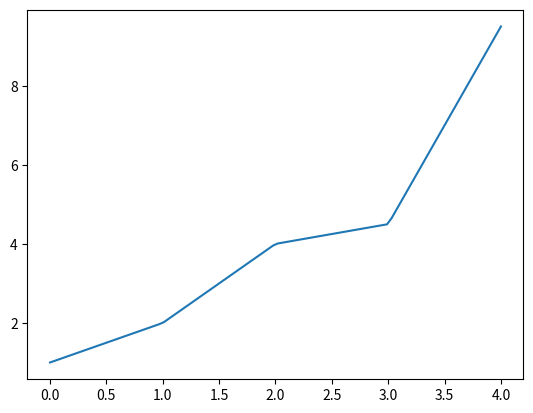
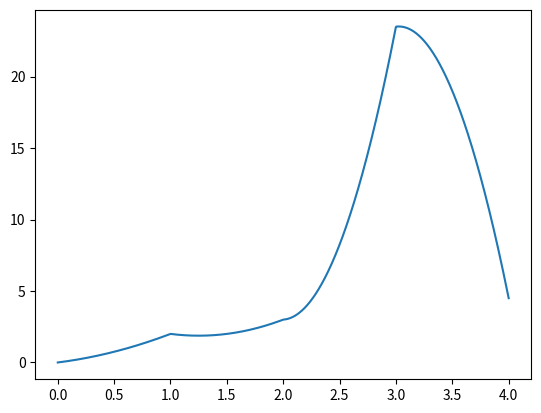

Generate these figures, in order, with matplotlib:
"""
Description:
    Helpers for piecewise function

Date:
    12/7/2023

[redacted]

[redacted]
"""

import numpy as np
from matplotlib import pyplot as plt

class PiecewisePolynomial:
    def __init__(self, node_pts, coeff_list):
        """
        Node pts is a list of n+1 values that define the n intervals
        coeff_list is a list of coefficients for each interval

        The polynomials are defined in reference to the previous node point
        They also carry over the value of the previous node point
        (see eval for details)
        """
        self.node_pts = node_pts
        self.coeff_list = coeff_list

    def eval(self, x):
        """
        Evaluate piecewise polynomial at x
        """
        if x < self.node_pts[0]:
            raise ValueError("x is less than the first node point")
        if x > self.node_pts[-1]:
            raise ValueError("x is greater than the last node point") 
        i = 0
        val = 0.0
        while x > self.node_pts[i+1]:
            arg = self.node_pts[i+1] - self.node_pts[i]
            val += np.polyval(self.coeff_list[i], arg)
            i += 1
        # now x is in the interval
        if x == self.node_pts[i]:
            return val + self.coeff_list[i][-1] # return the constant term
        else:
            arg = x - self.node_pts[i]
            return val + np.polyval(self.coeff_list[i], arg)

def simple_lin_example():
    node_pts = [0, 1, 2, 3, 4]
    coeff_list = [[1,1], [2,0], [.5, 0], [5, 0]]
    pw = PiecewisePolynomial(node_pts, coeff_list)
    xvals = np.linspace(0, 4, 100)
    yvals = [pw.eval(x) for x in xvals]
    plt.figure()
    plt.plot(xvals, yvals)

def second_order_example():
    node_pts = [0, 1, 2, 3, 4]
    coeff_list = [[1,1, 0], [2,-1, 0], [20, .5, 0], [-20, 1, 0]]
    pw = PiecewisePolynomial(node_pts, coeff_list)
    xvals = np.linspace(0, 4, 1000)
    yvals = [pw.eval(x) for x in xvals]
    plt.figure()
    plt.plot(xvals, yvals)


simple_lin_example()
second_order_example()
plt.show()

